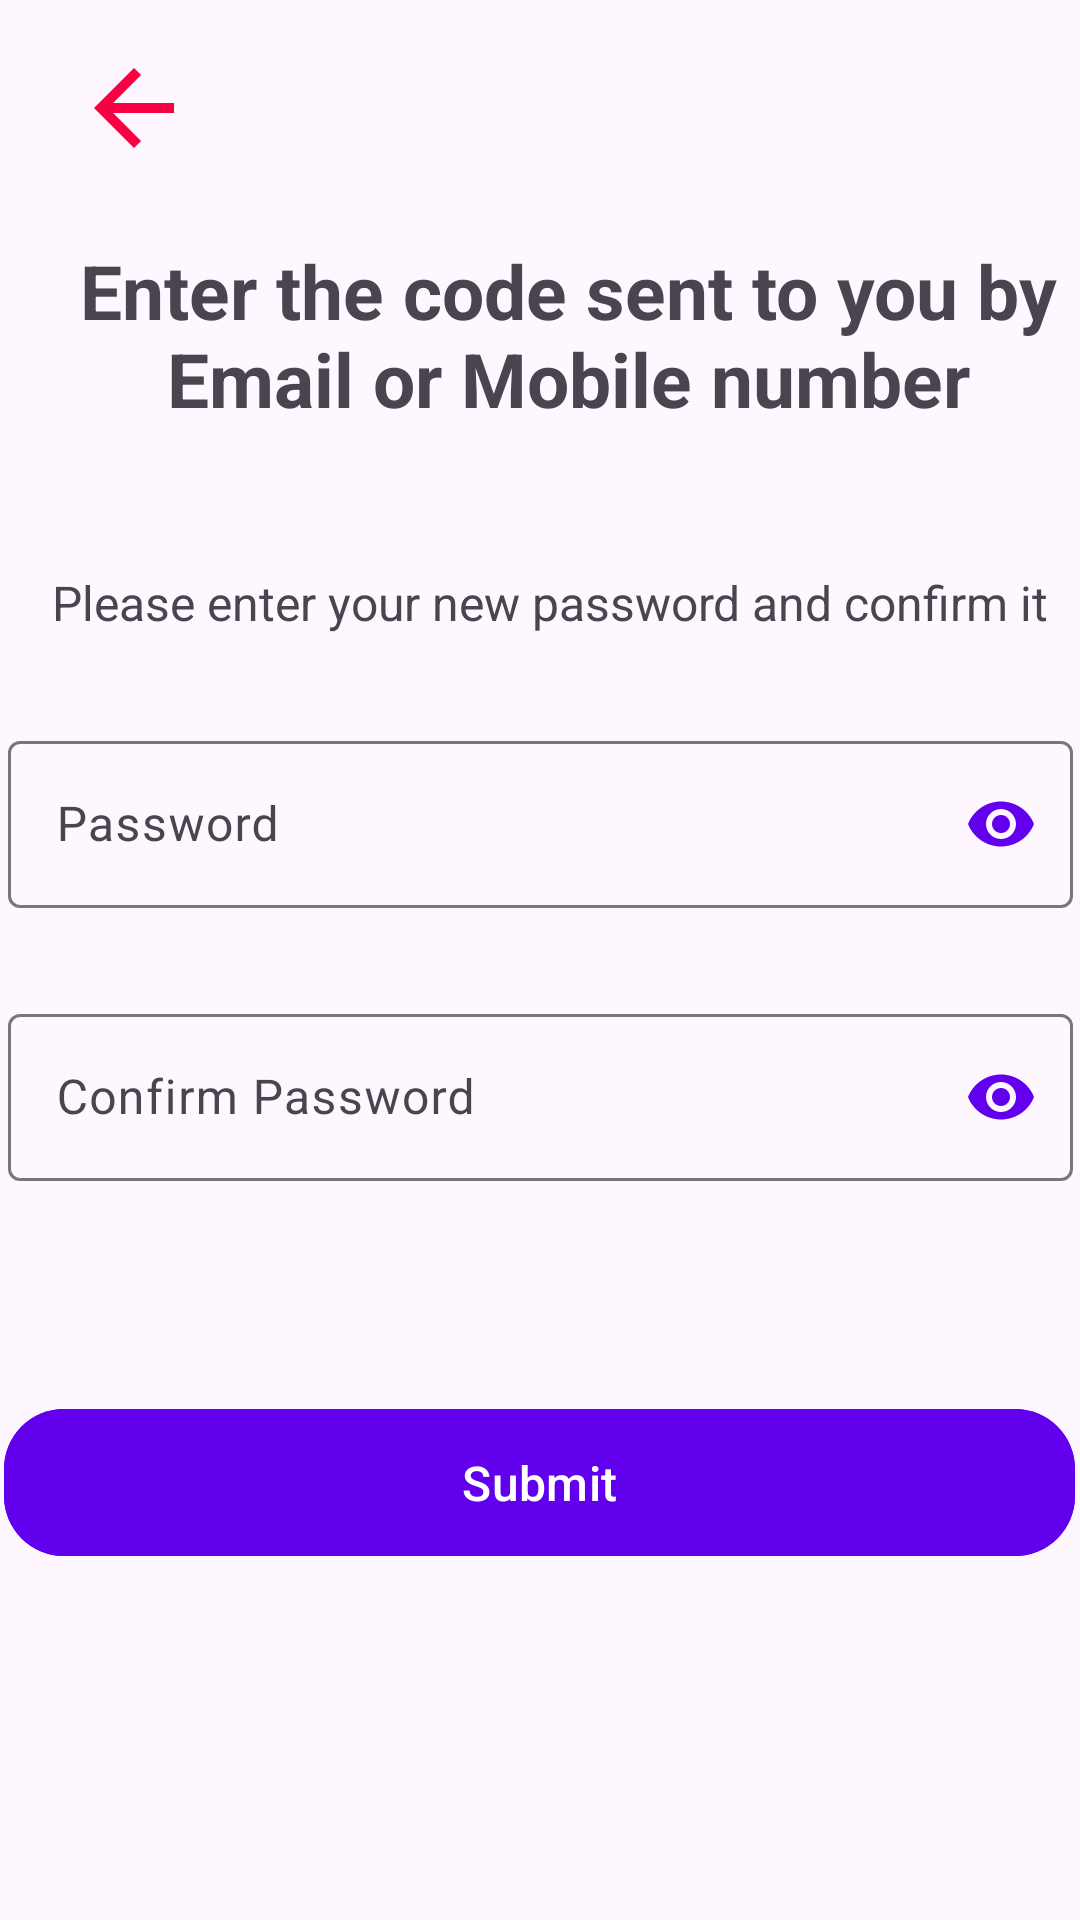

Reconstruct the res/layout file that produces this screen, plus the resources it refers to.
<!-- AndroidManifest.xml: application theme Theme.Mystore -->
<!-- res/layout/activity_newpassword.xml -->
<?xml version="1.0" encoding="utf-8"?>
<androidx.constraintlayout.widget.ConstraintLayout xmlns:android="http://schemas.android.com/apk/res/android"
    xmlns:app="http://schemas.android.com/apk/res-auto"
    xmlns:tools="http://schemas.android.com/tools"
    android:layout_width="match_parent"
    android:layout_height="match_parent"
    tools:context=".Newpassword">

    <TextView
        android:id="@+id/textView9"
        android:layout_width="364dp"
        android:layout_height="70dp"
        android:layout_marginTop="80dp"
        android:paddingStart="15sp"
        android:text="Enter the code sent to you by Email or Mobile number"
        android:textAlignment="center"
        android:textSize="25dp"
        android:textStyle="bold"
        app:layout_constraintEnd_toEndOf="parent"
        app:layout_constraintHorizontal_bias="0.0"
        app:layout_constraintStart_toStartOf="parent"
        app:layout_constraintTop_toTopOf="parent" />

    <TextView
        android:id="@+id/textView10"
        android:layout_width="wrap_content"
        android:layout_height="wrap_content"
        android:layout_marginTop="40dp"
        android:paddingStart="15sp"
        android:text="Please enter your new password and confirm it"
        android:textAlignment="center"
        android:textSize="16sp"
        app:layout_constraintEnd_toEndOf="parent"
        app:layout_constraintHorizontal_bias="0.186"
        app:layout_constraintStart_toStartOf="parent"
        app:layout_constraintTop_toBottomOf="@+id/textView9" />

    <com.google.android.material.textfield.TextInputLayout
        android:id="@+id/textnewpass"
        android:layout_width="355sp"
        android:layout_height="wrap_content"
        android:layout_marginTop="30sp"
        android:hint="Password"
        app:endIconMode="password_toggle"
        app:endIconTint="@color/colorPrimary"
        app:hintTextColor="@color/colorSecondary"
        app:layout_constraintEnd_toEndOf="parent"
        app:layout_constraintStart_toStartOf="parent"
        app:layout_constraintTop_toBottomOf="@+id/textView10"

        app:startIconDrawable="@drawable/baseline_lock_24">

        <com.google.android.material.textfield.TextInputEditText
            android:id="@+id/newpass"
            android:layout_width="match_parent"
            android:layout_height="wrap_content"
            android:ems="15"
            android:inputType="textPassword" />
    </com.google.android.material.textfield.TextInputLayout>


    <com.google.android.material.textfield.TextInputLayout
        android:id="@+id/textcpassss"
        android:layout_width="355sp"
        android:layout_height="wrap_content"
        android:layout_marginTop="30sp"
        android:hint="Confirm Password"
        app:endIconMode="password_toggle"
        app:endIconTint="@color/colorPrimary"
        app:hintTextColor="@color/colorSecondary"
        app:layout_constraintEnd_toEndOf="parent"
        app:layout_constraintStart_toStartOf="parent"
        app:layout_constraintTop_toBottomOf="@+id/textnewpass"
        app:startIconDrawable="@drawable/baseline_lock_24">

        <com.google.android.material.textfield.TextInputEditText
            android:id="@+id/Copass"
            android:layout_width="match_parent"
            android:layout_height="wrap_content"
            android:ems="15"
            android:inputType="textPassword" />


    </com.google.android.material.textfield.TextInputLayout>


    <Button
        android:id="@+id/submitnewpass"
        android:layout_width="357dp"
        android:layout_height="57dp"
        android:layout_marginTop="72dp"
        android:backgroundTint="@color/colorPrimary"
        android:text="Submit"
        android:textAlignment="center"
        android:textSize="16sp"
        app:cornerRadius="20dp"
        app:layout_constraintBottom_toBottomOf="parent"
        app:layout_constraintEnd_toEndOf="parent"
        app:layout_constraintHorizontal_bias="0.481"
        app:layout_constraintStart_toStartOf="parent"
        app:layout_constraintTop_toBottomOf="@+id/textcpassss"
        app:layout_constraintVertical_bias="0.0" />

    <TextView
        android:id="@+id/backnewpass"
        android:layout_width="40sp"
        android:layout_height="40sp"
        android:layout_marginTop="16dp"
        android:background="@drawable/back"
        android:text=""
        app:layout_constraintEnd_toEndOf="parent"
        app:layout_constraintHorizontal_bias="0.077"
        app:layout_constraintStart_toStartOf="parent"
        app:layout_constraintTop_toTopOf="parent" />

</androidx.constraintlayout.widget.ConstraintLayout>
<!-- resources referenced by this layout -->
<resources>
  <!-- drawable back (drawable) -->
  <vector android:autoMirrored="true" android:height="24dp"
      android:tint="#f90043" android:viewportHeight="24"
      android:viewportWidth="24" android:width="24dp" xmlns:android="http://schemas.android.com/apk/res/android">
      <path android:fillColor="@android:color/white" android:pathData="M20,11H7.83l5.59,-5.59L12,4l-8,8 8,8 1.41,-1.41L7.83,13H20v-2z"/>
  </vector>
  <style name="Theme.Mystore" parent="Base.Theme.Mystore" />
  <style name="Base.Theme.Mystore" parent="Theme.Material3.DayNight.NoActionBar">
          
           <item name="colorPrimary">@color/colorPrimary</item>
  
      </style>
  <!-- not gathered from this repository: default colours our renderer supplied (Android Studio template values) -->
  <color name="colorPrimary">#FF6200EE</color>
</resources>
